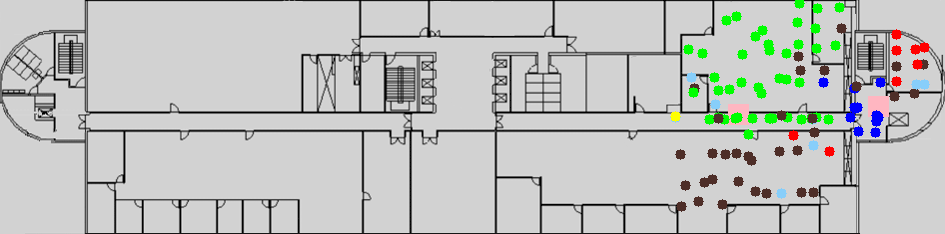

The file beside this chart, header and first rows:
location_x, location_y, PCI, RSRP, RSRQ, SNR, timestamp, filename, Power_301, Power_302, 301_beam0, 301_beam32, 301_beam64, 301_beam96, 301_beam128, 301_beam288, 302_beam0, 302_beam32, 302_beam64, 302_beam96, 302_beam128, 302_beam288, Distance_301, Distance_302
694.0, 172.0, 302, -117.3, -9.8, , 09:28:38.847, 18Jun20_092829.1.nmf, -10, -12, 0, 1, 0, 0, 0, 0, 1, 0, 0, 0, 0, 0, 176.1, 55.61
694.0, 172.0, 302, -117.4, -8.8, , 09:28:42.386, 18Jun20_092829.1.nmf, -10, -12, 0, 1, 0, 0, 0, 0, 1, 0, 0, 0, 0, 0, 176.1, 55.61
694.0, 172.0, 302, -122.3, -12.0, , 09:29:13.677, 18Jun20_092829.1.nmf, -10, -12, 0, 1, 0, 0, 0, 0, 1, 0, 0, 0, 0, 0, 176.1, 55.61
694.0, 172.0, 151, -136.7, -22.1, , 09:29:16.714, 18Jun20_092829.1.nmf, -10, -12, 0, 1, 0, 0, 0, 0, 1, 0, 0, 0, 0, 0, 176.1, 55.61
694.0, 172.0, 151, -134.9, -19.4, , 09:29:19.221, 18Jun20_092829.1.nmf, -10, -12, 0, 1, 0, 0, 0, 0, 1, 0, 0, 0, 0, 0, 176.1, 55.61
694.0, 172.0, 302, -116.1, -11.1, , 09:29:50.913, 18Jun20_092829.1.nmf, -10, -12, 0, 1, 0, 0, 0, 0, 1, 0, 0, 0, 0, 0, 176.1, 55.61
694.0, 172.0, 151, -133.3, -18.2, , 09:29:51.413, 18Jun20_092829.1.nmf, -10, -12, 0, 1, 0, 0, 0, 0, 1, 0, 0, 0, 0, 0, 176.1, 55.61
694.0, 172.0, 151, -131.3, -16.3, , 09:29:54.952, 18Jun20_092829.1.nmf, -10, -12, 0, 1, 0, 0, 0, 0, 1, 0, 0, 0, 0, 0, 176.1, 55.61
694.0, 172.0, 302, -116.6, -11.6, , 09:29:55.451, 18Jun20_092829.1.nmf, -10, -12, 0, 1, 0, 0, 0, 0, 1, 0, 0, 0, 0, 0, 176.1, 55.61
694.0, 172.0, 151, -133.3, -18.1, , 09:30:26.834, 18Jun20_092829.1.nmf, -10, -12, 0, 1, 0, 0, 0, 0, 1, 0, 0, 0, 0, 0, 176.1, 55.61
694.0, 172.0, 302, -115.6, -11.4, , 09:30:27.344, 18Jun20_092829.1.nmf, -10, -12, 0, 1, 0, 0, 0, 0, 1, 0, 0, 0, 0, 0, 176.1, 55.61
694.0, 172.0, 302, -114.9, -10.5, , 09:30:31.389, 18Jun20_092829.1.nmf, -10, -12, 0, 1, 0, 0, 0, 0, 1, 0, 0, 0, 0, 0, 176.1, 55.61
694.0, 172.0, 302, -115.1, -10.8, , 09:30:33.420, 18Jun20_092829.1.nmf, -10, -12, 0, 1, 0, 0, 0, 0, 1, 0, 0, 0, 0, 0, 176.1, 55.61
694.0, 172.0, 151, -130.8, -16.0, , 09:30:33.925, 18Jun20_092829.1.nmf, -10, -12, 0, 1, 0, 0, 0, 0, 1, 0, 0, 0, 0, 0, 176.1, 55.61
747.0, 225.0, 302, -93.8, -6.6, 27.6, 09:43:40.760, 18Jun20_094340.1.nmf, -10, -12, 0, 1, 0, 0, 0, 0, 1, 0, 0, 0, 0, 0, 123.8, 21.02
747.0, 225.0, 302, -89.9, -5.9, 28.8, 09:43:41.263, 18Jun20_094340.1.nmf, -10, -12, 0, 1, 0, 0, 0, 0, 1, 0, 0, 0, 0, 0, 123.8, 21.02
747.0, 225.0, 302, -90.7, -6.1, 28.9, 09:43:41.763, 18Jun20_094340.1.nmf, -10, -12, 0, 1, 0, 0, 0, 0, 1, 0, 0, 0, 0, 0, 123.8, 21.02
747.0, 225.0, 302, -91.3, -6.0, 28.0, 09:43:42.267, 18Jun20_094340.1.nmf, -10, -12, 0, 1, 0, 0, 0, 0, 1, 0, 0, 0, 0, 0, 123.8, 21.02
747.0, 225.0, 302, -90.8, -6.1, 28.6, 09:43:42.774, 18Jun20_094340.1.nmf, -10, -12, 0, 1, 0, 0, 0, 0, 1, 0, 0, 0, 0, 0, 123.8, 21.02
747.0, 225.0, 302, -86.6, -6.2, 29.5, 09:43:43.280, 18Jun20_094340.1.nmf, -10, -12, 0, 1, 0, 0, 0, 0, 1, 0, 0, 0, 0, 0, 123.8, 21.02
747.0, 225.0, 302, -91.1, -5.6, 29.5, 09:43:43.784, 18Jun20_094340.1.nmf, -10, -12, 0, 1, 0, 0, 0, 0, 1, 0, 0, 0, 0, 0, 123.8, 21.02
747.0, 225.0, 302, -89.5, -6.1, 28.4, 09:43:44.284, 18Jun20_094340.1.nmf, -10, -12, 0, 1, 0, 0, 0, 0, 1, 0, 0, 0, 0, 0, 123.8, 21.02
747.0, 225.0, 302, -91.9, -6.1, 29.0, 09:43:44.792, 18Jun20_094340.1.nmf, -10, -12, 0, 1, 0, 0, 0, 0, 1, 0, 0, 0, 0, 0, 123.8, 21.02
747.0, 225.0, 302, -94.2, -6.0, 25.9, 09:43:45.292, 18Jun20_094340.1.nmf, -10, -12, 0, 1, 0, 0, 0, 0, 1, 0, 0, 0, 0, 0, 123.8, 21.02
747.0, 225.0, 302, -92.4, -6.3, 26.1, 09:43:45.794, 18Jun20_094340.1.nmf, -10, -12, 0, 1, 0, 0, 0, 0, 1, 0, 0, 0, 0, 0, 123.8, 21.02
747.0, 225.0, 302, -91.1, -5.8, 27.8, 09:43:46.294, 18Jun20_094340.1.nmf, -10, -12, 0, 1, 0, 0, 0, 0, 1, 0, 0, 0, 0, 0, 123.8, 21.02
747.0, 225.0, 302, -91.6, -5.9, 28.5, 09:43:46.800, 18Jun20_094340.1.nmf, -10, -12, 0, 1, 0, 0, 0, 0, 1, 0, 0, 0, 0, 0, 123.8, 21.02
747.0, 225.0, 302, -91.1, -6.0, 28.5, 09:43:47.304, 18Jun20_094340.1.nmf, -10, -12, 0, 1, 0, 0, 0, 0, 1, 0, 0, 0, 0, 0, 123.8, 21.02
747.0, 225.0, 302, -91.9, -6.2, 28.6, 09:43:47.814, 18Jun20_094340.1.nmf, -10, -12, 0, 1, 0, 0, 0, 0, 1, 0, 0, 0, 0, 0, 123.8, 21.02
747.0, 225.0, 302, -91.1, -6.1, 28.5, 09:43:48.320, 18Jun20_094340.1.nmf, -10, -12, 0, 1, 0, 0, 0, 0, 1, 0, 0, 0, 0, 0, 123.8, 21.02
747.0, 225.0, 302, -91.2, -6.1, 28.8, 09:43:48.823, 18Jun20_094340.1.nmf, -10, -12, 0, 1, 0, 0, 0, 0, 1, 0, 0, 0, 0, 0, 123.8, 21.02
747.0, 225.0, 302, -91.2, -6.0, 29.0, 09:43:49.324, 18Jun20_094340.1.nmf, -10, -12, 0, 1, 0, 0, 0, 0, 1, 0, 0, 0, 0, 0, 123.8, 21.02
747.0, 225.0, 302, -91.3, -5.9, 28.3, 09:43:49.824, 18Jun20_094340.1.nmf, -10, -12, 0, 1, 0, 0, 0, 0, 1, 0, 0, 0, 0, 0, 123.8, 21.02
747.0, 225.0, 302, -91.4, -6.1, 28.5, 09:43:50.334, 18Jun20_094340.1.nmf, -10, -12, 0, 1, 0, 0, 0, 0, 1, 0, 0, 0, 0, 0, 123.8, 21.02
747.0, 225.0, 302, -91.3, -6.1, 28.5, 09:43:50.840, 18Jun20_094340.1.nmf, -10, -12, 0, 1, 0, 0, 0, 0, 1, 0, 0, 0, 0, 0, 123.8, 21.02
747.0, 225.0, 302, -91.5, -6.1, 28.6, 09:43:51.344, 18Jun20_094340.1.nmf, -10, -12, 0, 1, 0, 0, 0, 0, 1, 0, 0, 0, 0, 0, 123.8, 21.02
747.0, 225.0, 302, -90.8, -6.1, 28.6, 09:43:51.840, 18Jun20_094340.1.nmf, -10, -12, 0, 1, 0, 0, 0, 0, 1, 0, 0, 0, 0, 0, 123.8, 21.02
747.0, 225.0, 302, -91.0, -6.1, 28.1, 09:43:52.345, 18Jun20_094340.1.nmf, -10, -12, 0, 1, 0, 0, 0, 0, 1, 0, 0, 0, 0, 0, 123.8, 21.02
747.0, 225.0, 302, -91.1, -6.1, 29.0, 09:43:52.854, 18Jun20_094340.1.nmf, -10, -12, 0, 1, 0, 0, 0, 0, 1, 0, 0, 0, 0, 0, 123.8, 21.02
747.0, 225.0, 302, -90.9, -5.9, 28.8, 09:43:53.358, 18Jun20_094340.1.nmf, -10, -12, 0, 1, 0, 0, 0, 0, 1, 0, 0, 0, 0, 0, 123.8, 21.02
747.0, 225.0, 302, -91.5, -6.1, 28.7, 09:43:53.860, 18Jun20_094340.1.nmf, -10, -12, 0, 1, 0, 0, 0, 0, 1, 0, 0, 0, 0, 0, 123.8, 21.02
747.0, 225.0, 302, -90.9, -6.0, 28.6, 09:43:54.361, 18Jun20_094340.1.nmf, -10, -12, 0, 1, 0, 0, 0, 0, 1, 0, 0, 0, 0, 0, 123.8, 21.02
747.0, 225.0, 302, -91.2, -5.9, 28.8, 09:43:54.863, 18Jun20_094340.1.nmf, -10, -12, 0, 1, 0, 0, 0, 0, 1, 0, 0, 0, 0, 0, 123.8, 21.02
747.0, 225.0, 302, -91.6, -6.1, 28.8, 09:43:55.363, 18Jun20_094340.1.nmf, -10, -12, 0, 1, 0, 0, 0, 0, 1, 0, 0, 0, 0, 0, 123.8, 21.02
747.0, 225.0, 302, -91.2, -6.1, 28.6, 09:43:55.874, 18Jun20_094340.1.nmf, -10, -12, 0, 1, 0, 0, 0, 0, 1, 0, 0, 0, 0, 0, 123.8, 21.02
747.0, 225.0, 302, -91.1, -6.1, 29.0, 09:43:56.380, 18Jun20_094340.1.nmf, -10, -12, 0, 1, 0, 0, 0, 0, 1, 0, 0, 0, 0, 0, 123.8, 21.02
747.0, 225.0, 302, -90.9, -6.1, 28.8, 09:43:56.880, 18Jun20_094340.1.nmf, -10, -12, 0, 1, 0, 0, 0, 0, 1, 0, 0, 0, 0, 0, 123.8, 21.02
747.0, 225.0, 302, -91.0, -6.0, 28.9, 09:43:57.384, 18Jun20_094340.1.nmf, -10, -12, 0, 1, 0, 0, 0, 0, 1, 0, 0, 0, 0, 0, 123.8, 21.02
747.0, 225.0, 302, -91.1, -5.9, 28.9, 09:43:57.884, 18Jun20_094340.1.nmf, -10, -12, 0, 1, 0, 0, 0, 0, 1, 0, 0, 0, 0, 0, 123.8, 21.02
747.0, 225.0, 302, -91.1, -6.1, 28.6, 09:43:58.394, 18Jun20_094340.1.nmf, -10, -12, 0, 1, 0, 0, 0, 0, 1, 0, 0, 0, 0, 0, 123.8, 21.02
747.0, 225.0, 302, -90.9, -6.2, 29.1, 09:43:58.896, 18Jun20_094340.1.nmf, -10, -12, 0, 1, 0, 0, 0, 0, 1, 0, 0, 0, 0, 0, 123.8, 21.02
747.0, 225.0, 302, -91.2, -6.0, 28.9, 09:43:59.400, 18Jun20_094340.1.nmf, -10, -12, 0, 1, 0, 0, 0, 0, 1, 0, 0, 0, 0, 0, 123.8, 21.02
747.0, 225.0, 302, -90.4, -6.1, 28.7, 09:43:59.904, 18Jun20_094340.1.nmf, -10, -12, 0, 1, 0, 0, 0, 0, 1, 0, 0, 0, 0, 0, 123.8, 21.02
747.0, 225.0, 302, -90.8, -6.0, 28.7, 09:44:00.414, 18Jun20_094340.1.nmf, -10, -12, 0, 1, 0, 0, 0, 0, 1, 0, 0, 0, 0, 0, 123.8, 21.02
747.0, 225.0, 302, -91.1, -6.1, 28.7, 09:44:00.920, 18Jun20_094340.1.nmf, -10, -12, 0, 1, 0, 0, 0, 0, 1, 0, 0, 0, 0, 0, 123.8, 21.02
747.0, 225.0, 302, -91.0, -6.1, 28.8, 09:44:01.424, 18Jun20_094340.1.nmf, -10, -12, 0, 1, 0, 0, 0, 0, 1, 0, 0, 0, 0, 0, 123.8, 21.02
747.0, 225.0, 302, -90.9, -5.9, 28.8, 09:44:01.920, 18Jun20_094340.1.nmf, -10, -12, 0, 1, 0, 0, 0, 0, 1, 0, 0, 0, 0, 0, 123.8, 21.02
747.0, 225.0, 302, -91.1, -6.1, 28.9, 09:44:02.425, 18Jun20_094340.1.nmf, -10, -12, 0, 1, 0, 0, 0, 0, 1, 0, 0, 0, 0, 0, 123.8, 21.02
747.0, 225.0, 302, -90.9, -6.1, 29.2, 09:44:02.934, 18Jun20_094340.1.nmf, -10, -12, 0, 1, 0, 0, 0, 0, 1, 0, 0, 0, 0, 0, 123.8, 21.02
747.0, 225.0, 302, -91.1, -6.0, 29.0, 09:44:03.440, 18Jun20_094340.1.nmf, -10, -12, 0, 1, 0, 0, 0, 0, 1, 0, 0, 0, 0, 0, 123.8, 21.02
... 14,319 more rows
